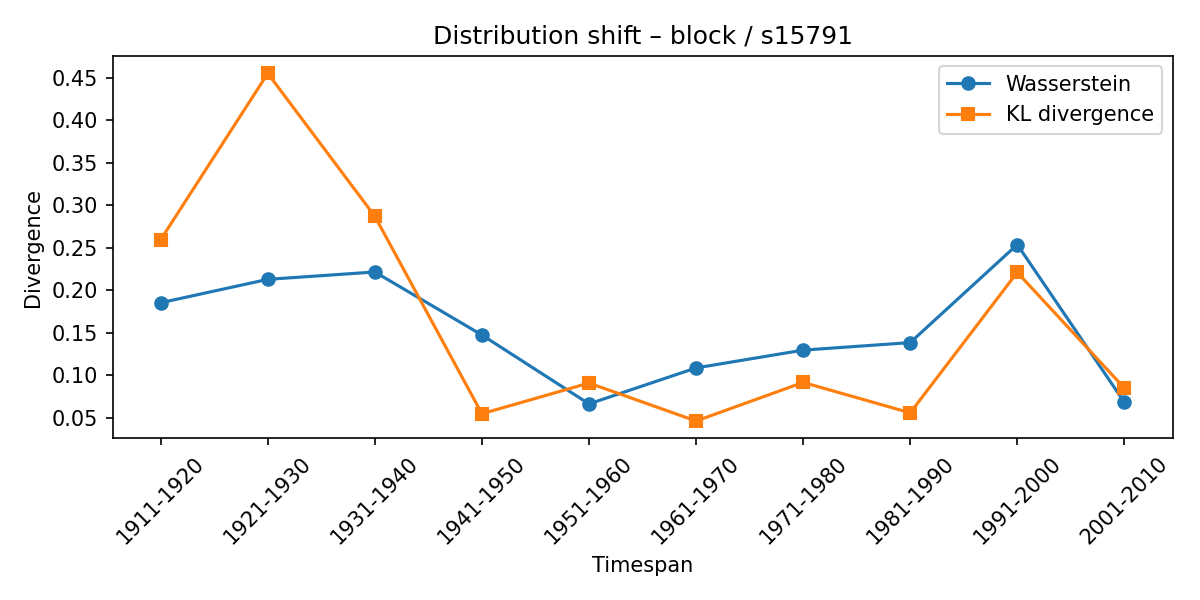

Values plotted in this chart, from the file beside it:
synset, lexeme, from_timespan, to_timespan, wasserstein, kl_divergence
s15791, block, 1901-1910, 1911-1920, 0.1855, 0.2597
s15791, block, 1911-1920, 1921-1930, 0.213, 0.4551
s15791, block, 1921-1930, 1931-1940, 0.2216, 0.2871
s15791, block, 1931-1940, 1941-1950, 0.1476, 0.05503
s15791, block, 1941-1950, 1951-1960, 0.0666, 0.09112
s15791, block, 1951-1960, 1961-1970, 0.1089, 0.04649
s15791, block, 1961-1970, 1971-1980, 0.1298, 0.09185
s15791, block, 1971-1980, 1981-1990, 0.1387, 0.05609
s15791, block, 1981-1990, 1991-2000, 0.2539, 0.2212
s15791, block, 1991-2000, 2001-2010, 0.06862, 0.08525
